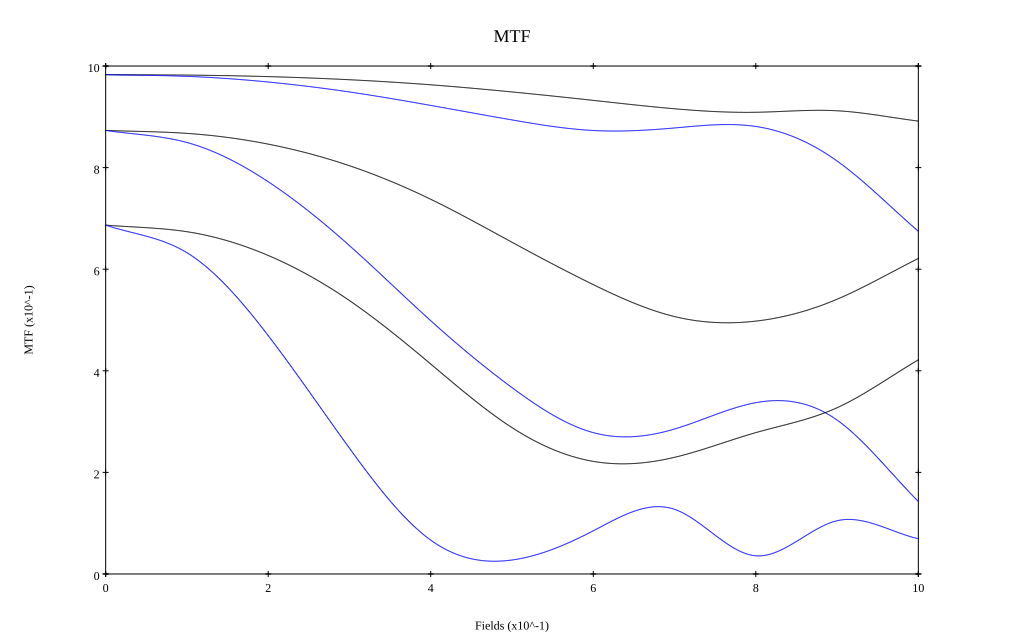

Values plotted in this chart, from the file beside it:
, 0, 0.1, 0.2, 0.3, 0.4, 0.5, 0.6, 0.7, 0.8, 0.9, 1
10 sag, 0.983, 0.982, 0.979, 0.973, 0.963, 0.949, 0.932, 0.916, 0.909, 0.912, 0.892
10 tan, 0.983, 0.98, 0.969, 0.949, 0.922, 0.894, 0.873, 0.878, 0.881, 0.813, 0.675
30 sag, 0.873, 0.867, 0.846, 0.804, 0.738, 0.653, 0.57, 0.507, 0.498, 0.541, 0.621
30 tan, 0.873, 0.849, 0.772, 0.646, 0.499, 0.367, 0.278, 0.285, 0.337, 0.303, 0.143
50 sag, 0.687, 0.674, 0.627, 0.538, 0.413, 0.288, 0.222, 0.23, 0.278, 0.327, 0.422
50 tan, 0.687, 0.632, 0.469, 0.248, 0.067, 0.027, 0.085, 0.127, 0.036, 0.105, 0.069
